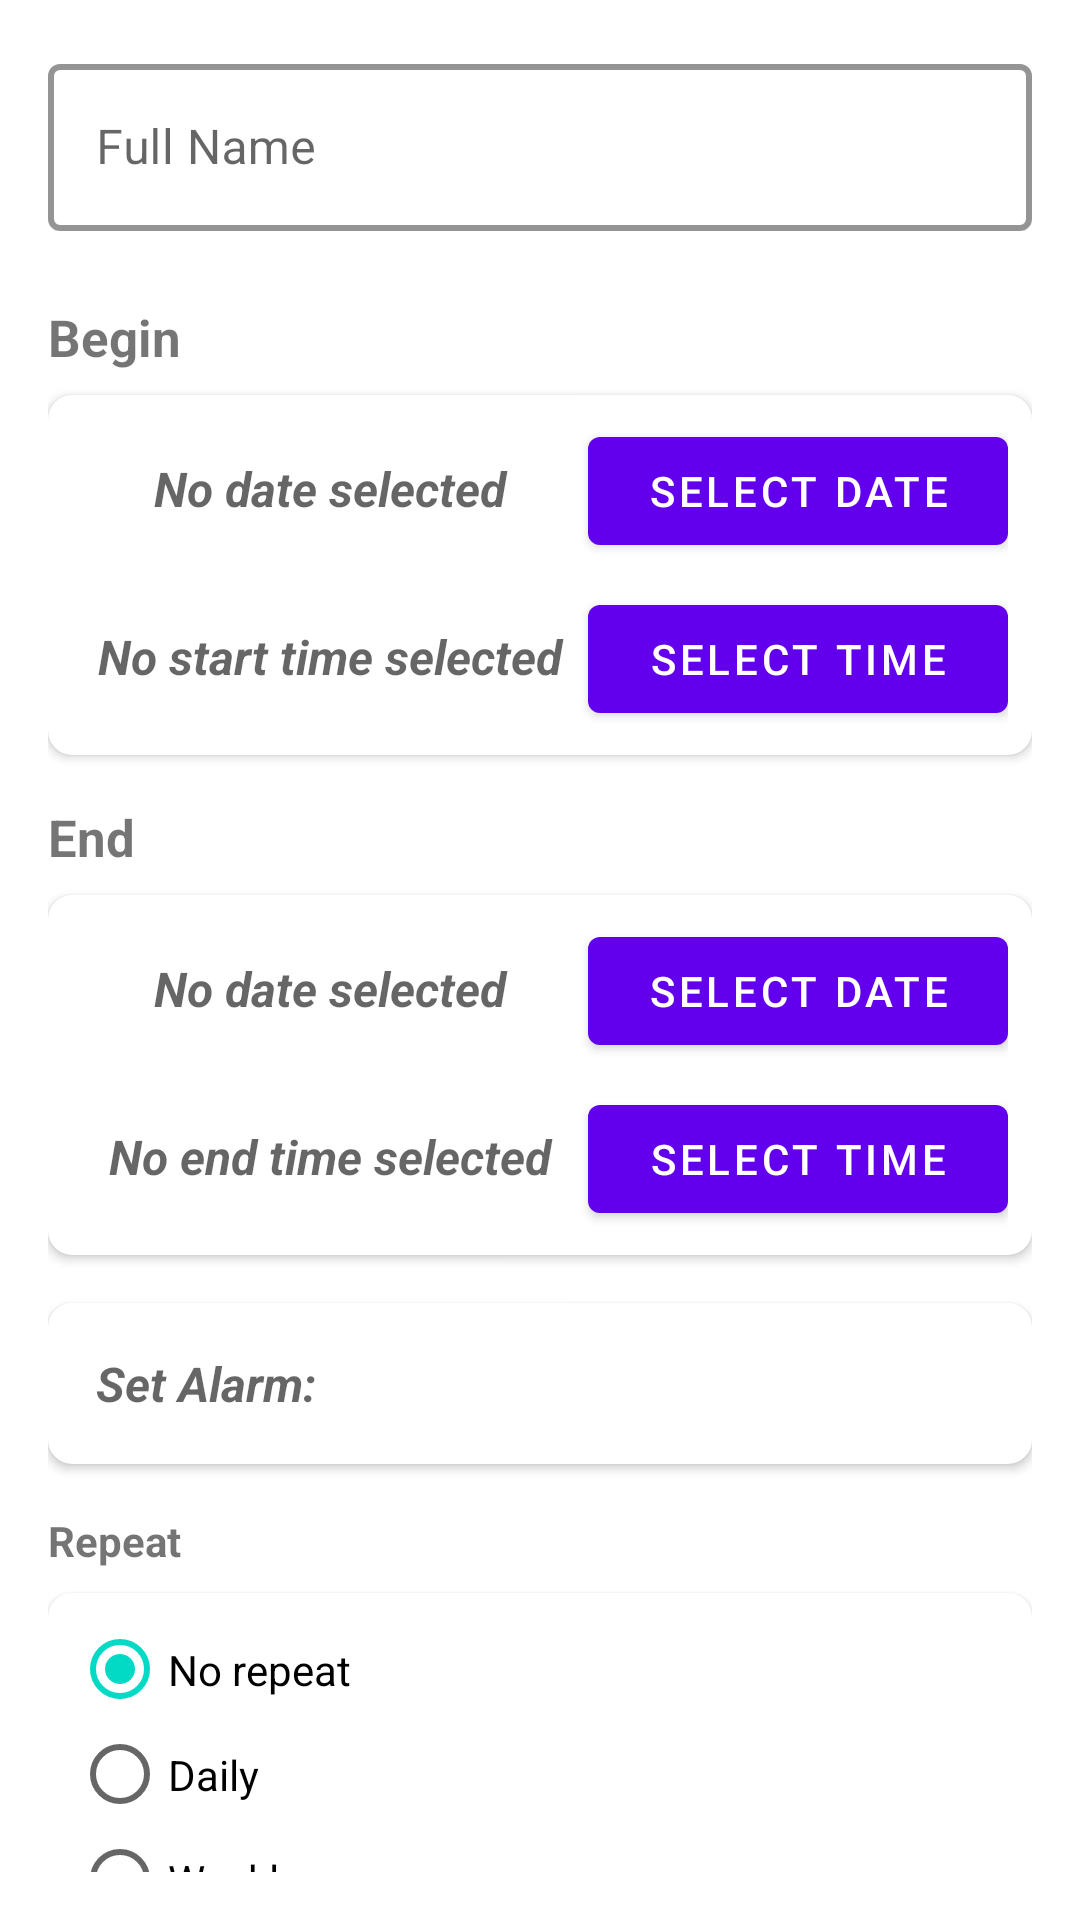

Layout XML and referenced resources for this Android screen:
<!-- AndroidManifest.xml: application theme Theme.ShiftTracker -->
<!-- res/layout/dialog_add_event.xml -->
<?xml version="1.0" encoding="utf-8"?>
<androidx.core.widget.NestedScrollView
    xmlns:android="http://schemas.android.com/apk/res/android"
    xmlns:app="http://schemas.android.com/apk/res-auto"
    android:layout_width="match_parent"
    android:layout_height="wrap_content"
    android:padding="16dp"
    android:fillViewport="true">

    <LinearLayout
        android:layout_width="match_parent"
        android:layout_height="wrap_content"
        android:orientation="vertical"
        android:spacing="8dp">

        
        <com.google.android.material.textfield.TextInputLayout
            android:layout_width="match_parent"
            android:layout_height="wrap_content"
            app:hintEnabled="true"
            android:layout_marginBottom="8dp"
            app:boxStrokeColor="@color/black"
            app:boxStrokeWidth="2dp"
            app:boxStrokeWidthFocused="2dp"
            app:boxBackgroundMode="outline"
            style="@style/Widget.MaterialComponents.TextInputLayout.OutlinedBox"
            app:boxBackgroundColor="@color/white">
            <com.google.android.material.textfield.TextInputEditText
                android:id="@+id/editEventName"
                android:layout_width="match_parent"
                android:layout_height="wrap_content"
                android:inputType="text"
                android:hint="@string/full_name"
                android:textColor="@color/black"
                android:textColorHint="@color/black"
                android:minHeight="48dp" />
        </com.google.android.material.textfield.TextInputLayout>

        
        <TextView
            android:layout_width="match_parent"
            android:layout_height="wrap_content"
            android:text="@string/begin"
            android:textSize="17sp"
            android:textStyle="bold"
            android:layout_marginTop="16dp"
            android:layout_marginBottom="8dp"/>

        <com.google.android.material.card.MaterialCardView
            android:layout_width="match_parent"
            android:layout_height="wrap_content"
            app:cardCornerRadius="8dp"
            app:cardElevation="2dp"
            android:layout_marginBottom="16dp">

            <LinearLayout
                android:layout_width="match_parent"
                android:layout_height="wrap_content"
                android:orientation="vertical"
                android:padding="8dp">

                <LinearLayout
                    android:layout_width="match_parent"
                    android:layout_height="match_parent">

                    
                    <TextView
                        android:id="@+id/tvBeginDate"
                        android:layout_width="172dp"
                        android:layout_height="wrap_content"
                        android:hint="@string/no_date_selected"
                        android:textSize="16sp"
                        android:textStyle="bold|italic"
                        android:textAlignment="center"
                        android:padding="8dp" />

                    
                    <com.google.android.material.button.MaterialButton
                        android:id="@+id/btnSelectBeginDate"
                        android:layout_width="match_parent"
                        android:layout_height="wrap_content"
                        android:minHeight="48dp"
                        android:text="@string/select_date"
                        android:layout_marginBottom="8dp" />
                </LinearLayout>

                <LinearLayout
                    android:layout_width="match_parent"
                    android:layout_height="match_parent">

                    
                    <TextView
                        android:id="@+id/tvSelectedStartTime"
                        android:layout_width="172dp"
                        android:layout_height="wrap_content"
                        android:hint="@string/no_start_time_selected"
                        android:textSize="16sp"
                        android:textStyle="bold|italic"
                        android:textAlignment="center"
                        android:padding="8dp" />

                    
                    <com.google.android.material.button.MaterialButton
                        android:id="@+id/btnSelectStartTime"
                        android:layout_width="match_parent"
                        android:layout_height="wrap_content"
                        android:minHeight="48dp"
                        android:text="@string/select_time" />
                </LinearLayout>
            </LinearLayout>
        </com.google.android.material.card.MaterialCardView>

        
        <TextView
            android:layout_width="match_parent"
            android:layout_height="wrap_content"
            android:text="@string/end"
            android:textSize="17sp"
            android:textStyle="bold"
            android:layout_marginBottom="8dp"/>

        <com.google.android.material.card.MaterialCardView
            android:layout_width="match_parent"
            android:layout_height="wrap_content"
            app:cardCornerRadius="8dp"
            app:cardElevation="2dp"
            android:layout_marginBottom="16dp">

            <LinearLayout
                android:layout_width="match_parent"
                android:layout_height="wrap_content"
                android:orientation="vertical"
                android:padding="8dp">

                <LinearLayout
                    android:layout_width="match_parent"
                    android:layout_height="match_parent">

                    
                    <TextView
                        android:id="@+id/tvEndDate"
                        android:layout_width="172dp"
                        android:layout_height="wrap_content"
                        android:hint="@string/no_date_selected"
                        android:textSize="16sp"
                        android:textStyle="bold|italic"
                        android:textAlignment="center"
                        android:padding="8dp" />

                    
                    <com.google.android.material.button.MaterialButton
                        android:id="@+id/btnSelectEndDate"
                        android:layout_width="match_parent"
                        android:layout_height="wrap_content"
                        android:minHeight="48dp"
                        android:text="@string/select_date"
                        android:layout_marginBottom="8dp" />
                </LinearLayout>

                <LinearLayout
                    android:layout_width="match_parent"
                    android:layout_height="match_parent">

                    
                    <TextView
                        android:id="@+id/tvSelectedEndTime"
                        android:layout_width="172dp"
                        android:layout_height="wrap_content"
                        android:hint="@string/no_end_time_selected"
                        android:textSize="16sp"
                        android:textStyle="bold|italic"
                        android:textAlignment="center"
                        android:padding="8dp" />

                    
                    <com.google.android.material.button.MaterialButton
                        android:id="@+id/btnSelectEndTime"
                        android:layout_width="match_parent"
                        android:layout_height="wrap_content"
                        android:minHeight="48dp"
                        android:text="@string/select_time" />
                </LinearLayout>
            </LinearLayout>
        </com.google.android.material.card.MaterialCardView>

        
        <com.google.android.material.card.MaterialCardView
            android:layout_width="match_parent"
            android:layout_height="wrap_content"
            app:cardCornerRadius="8dp"
            app:cardElevation="2dp"
            android:layout_marginBottom="16dp">

            <LinearLayout
                android:layout_width="match_parent"
                android:layout_height="wrap_content"
                android:gravity="center_vertical"
                android:orientation="horizontal"
                android:padding="8dp">

                <TextView
                    android:layout_width="wrap_content"
                    android:layout_height="wrap_content"
                    android:padding="8dp"
                    android:hint="@string/set_alarm"
                    android:textStyle="bold|italic"
                    android:textAlignment="center"
                    android:textSize="16sp" />

                <Spinner
                    android:id="@+id/alarmPicker"
                    android:layout_marginStart="30dp"
                    android:layout_width="match_parent"
                    android:layout_height="wrap_content"
                    android:background="@drawable/rounded_alarm_spinner" />
            </LinearLayout>
        </com.google.android.material.card.MaterialCardView>

        
        <TextView
            android:layout_width="match_parent"
            android:layout_height="wrap_content"
            android:text="@string/repeat"
            android:textStyle="bold"
            android:layout_marginBottom="8dp"/>

        
        <com.google.android.material.card.MaterialCardView
            android:layout_width="match_parent"
            android:layout_height="wrap_content"
            app:cardCornerRadius="8dp"
            app:cardElevation="2dp"
            android:layout_marginBottom="8dp">

            <RadioGroup
                android:id="@+id/radioGroupRepeatType"
                android:layout_width="match_parent"
                android:layout_height="wrap_content"
                android:padding="8dp">

                <RadioButton
                    android:id="@+id/radioNeverRepeat"
                    android:layout_width="wrap_content"
                    android:layout_height="wrap_content"
                    android:checked="true"
                    android:text="@string/no_repeat"
                    android:minHeight="35dp" />

                <RadioButton
                    android:id="@+id/radioDaily"
                    android:layout_width="wrap_content"
                    android:layout_height="wrap_content"
                    android:text="@string/daily"
                    android:minHeight="35dp" />

                <RadioButton
                    android:id="@+id/radioWeekly"
                    android:layout_width="wrap_content"
                    android:layout_height="wrap_content"
                    android:text="@string/weekly"
                    android:minHeight="35dp" />

                <RadioButton
                    android:id="@+id/radioMonthly"
                    android:layout_width="wrap_content"
                    android:layout_height="wrap_content"
                    android:text="@string/monthly"
                    android:minHeight="35dp" />

                <RadioButton
                    android:id="@+id/radioYearly"
                    android:layout_width="wrap_content"
                    android:layout_height="wrap_content"
                    android:text="@string/yearly"
                    android:minHeight="35dp" />
            </RadioGroup>
        </com.google.android.material.card.MaterialCardView>

    </LinearLayout>
</androidx.core.widget.NestedScrollView>
<!-- resources referenced by this layout -->
<resources>
  <color name="black">#000</color>
  <color name="white">#fff</color>
  <!-- drawable rounded_alarm_spinner (drawable) -->
  <?xml version="1.0" encoding="utf-8"?>
  <shape xmlns:android="http://schemas.android.com/apk/res/android">
      <corners android:radius="6dp" />
      <solid android:color="@color/nav_item_color" />
      <stroke android:width="2dp" android:color="@color/white"/>
  </shape>
  <string name="begin">Begin</string>
  <string name="daily">Daily</string>
  <string name="end">End</string>
  <string name="full_name">Full Name</string>
  <string name="monthly">Monthly</string>
  <string name="no_date_selected">No date selected</string>
  <string name="no_end_time_selected">No end time selected</string>
  <string name="no_repeat">No repeat</string>
  <string name="no_start_time_selected">No start time selected</string>
  <string name="repeat">Repeat</string>
  <string name="select_date">Select Date</string>
  <string name="select_time">Select Time</string>
  <string name="set_alarm">Set Alarm:</string>
  <string name="weekly">Weekly</string>
  <string name="yearly">Yearly</string>
  <style name="Theme.ShiftTracker" parent="Theme.MaterialComponents.DayNight.NoActionBar">
          
          <item name="colorPrimary">@color/purple_500</item>
          <item name="colorPrimaryVariant">@color/purple_700</item>
          <item name="colorOnPrimary">@color/white</item>
          
          <item name="colorSecondary">@color/teal_200</item>
          <item name="colorSecondaryVariant">@color/teal_700</item>
          <item name="colorOnSecondary">@color/black</item>
          
          <item name="android:windowFullscreen">false</item>
          <item name="android:fitsSystemWindows">false</item>
          <item name="android:windowLightStatusBar">true</item>
      </style>
  <color name="nav_item_color">#FF6200EE</color>
  <color name="purple_500">#FF6200EE</color>
  <color name="purple_700">#FF3700B3</color>
  <color name="teal_200">#FF03DAC5</color>
  <color name="teal_700">#FF018786</color>
</resources>
